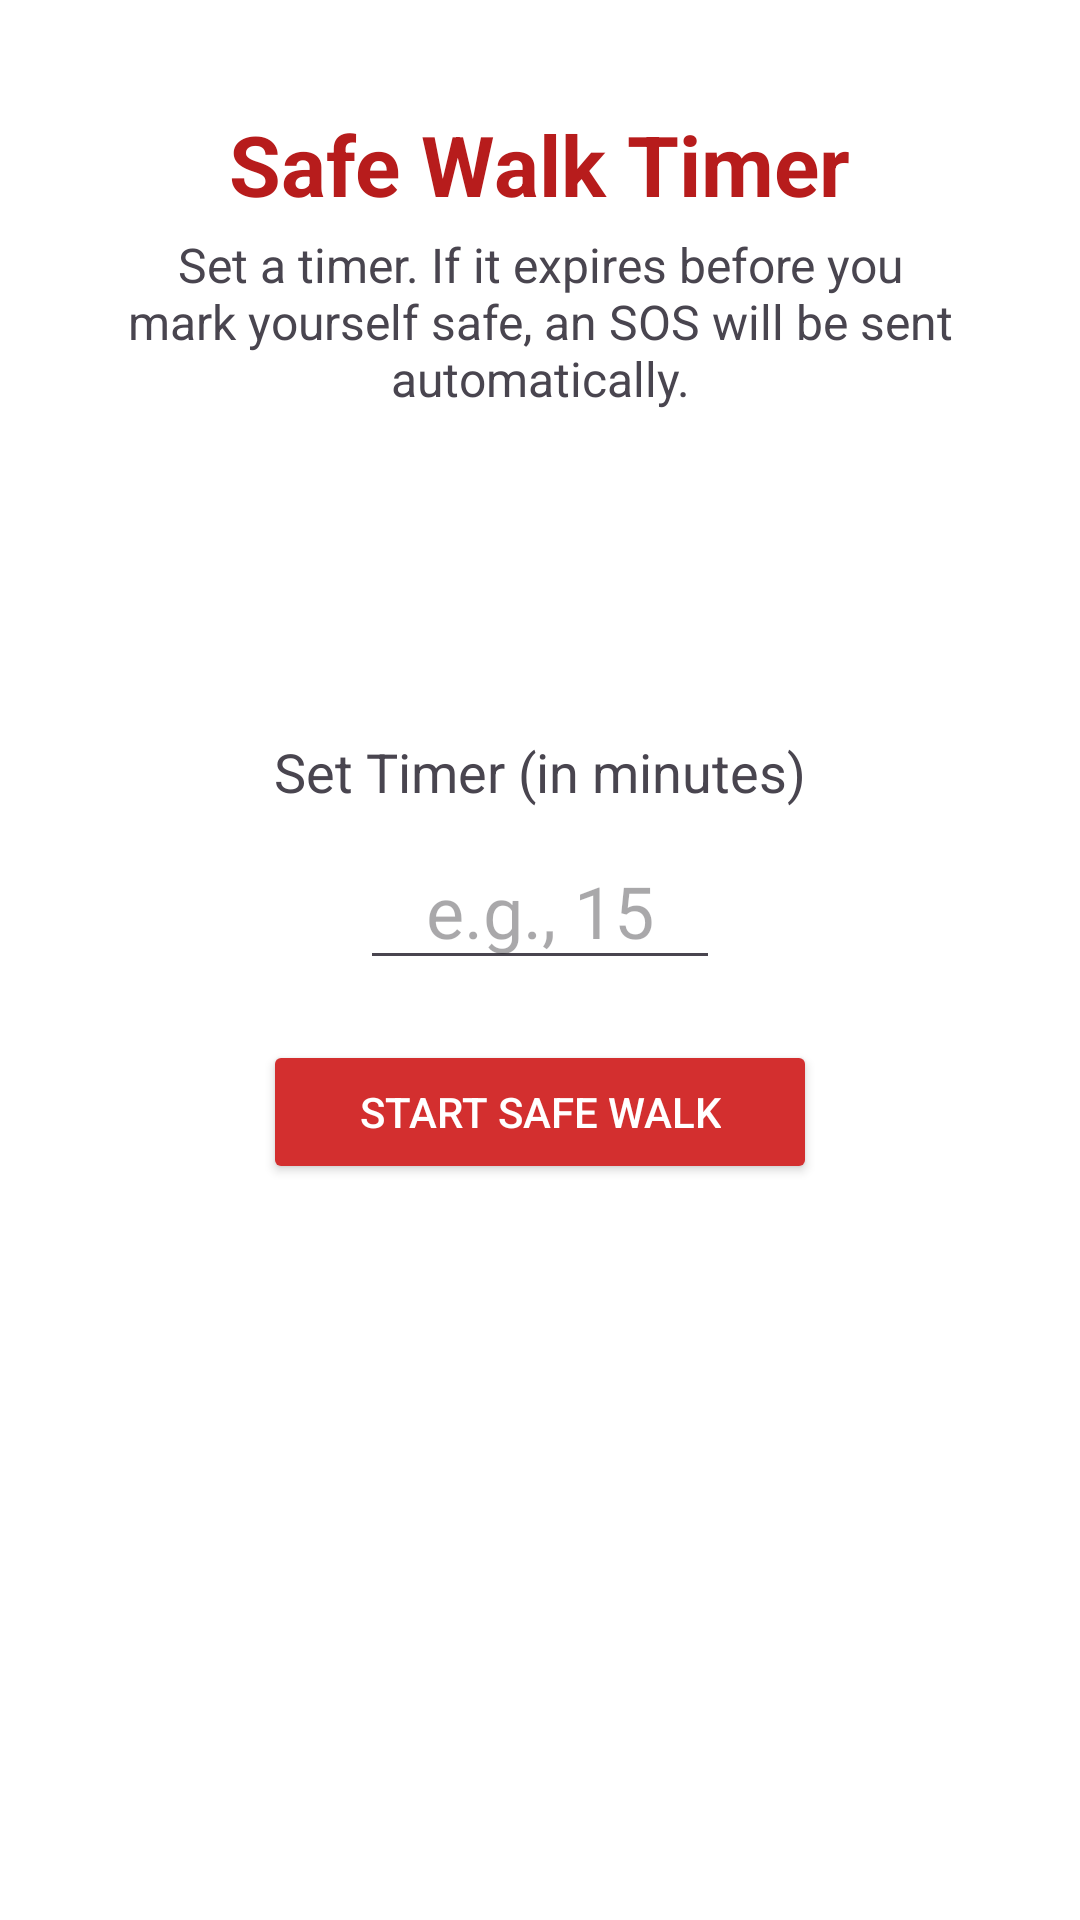

Layout XML and referenced resources for this Android screen:
<!-- AndroidManifest.xml: application theme Theme.Womensafetyapp -->
<!-- res/layout/activity_safe_walk.xml -->
<?xml version="1.0" encoding="utf-8"?>
<RelativeLayout xmlns:android="http://schemas.android.com/apk/res/android"
    xmlns:tools="http://schemas.android.com/tools"
    android:layout_width="match_parent"
    android:layout_height="match_parent"
    android:background="@color/white"
    android:padding="16dp"
    tools:context=".SafeWalkActivity">

    
    <TextView
        android:id="@+id/title_safe_walk"
        android:layout_width="wrap_content"
        android:layout_height="wrap_content"
        android:layout_centerHorizontal="true"
        android:layout_marginTop="20dp"
        android:text="Safe Walk Timer"
        android:textColor="@color/primaryDarkRed"
        android:textSize="28sp"
        android:textStyle="bold" />

    <TextView
        android:id="@+id/subtitle_safe_walk"
        android:layout_width="wrap_content"
        android:layout_height="wrap_content"
        android:layout_below="@id/title_safe_walk"
        android:layout_centerHorizontal="true"
        android:layout_marginTop="4dp"
        android:gravity="center"
        android:text="Set a timer. If it expires before you mark yourself safe, an SOS will be sent automatically."
        android:textSize="16sp" />

    
    <LinearLayout
        android:id="@+id/setup_view"
        android:layout_width="match_parent"
        android:layout_height="wrap_content"
        android:layout_centerInParent="true"
        android:gravity="center"
        android:orientation="vertical"
        android:visibility="visible">

        <TextView
            android:layout_width="wrap_content"
            android:layout_height="wrap_content"
            android:text="Set Timer (in minutes)"
            android:textSize="18sp" />

        <EditText
            android:id="@+id/edit_text_timer"
            android:layout_width="120dp"
            android:layout_height="wrap_content"
            android:layout_marginTop="8dp"
            android:gravity="center"
            android:hint="e.g., 15"
            android:inputType="number"
            android:textSize="24sp" />

        <Button
            android:id="@+id/button_start_timer"
            android:layout_width="wrap_content"
            android:layout_height="wrap_content"
            android:layout_marginTop="20dp"
            android:backgroundTint="@color/primaryRed"
            android:paddingStart="32dp"
            android:paddingEnd="32dp"
            android:text="Start Safe Walk"
            android:textColor="@color/white" />
    </LinearLayout>

    
    <LinearLayout
        android:id="@+id/countdown_view"
        android:layout_width="match_parent"
        android:layout_height="wrap_content"
        android:layout_centerInParent="true"
        android:gravity="center"
        android:orientation="vertical"
        android:visibility="gone">

        <TextView
            android:id="@+id/text_countdown"
            android:layout_width="wrap_content"
            android:layout_height="wrap_content"
            android:textColor="@color/primaryDarkRed"
            android:textSize="60sp"
            android:textStyle="bold"
            tools:text="14:59" />

        <TextView
            android:layout_width="wrap_content"
            android:layout_height="wrap_content"
            android:text="Time Remaining"
            android:textSize="18sp" />

        <Button
            android:id="@+id/button_im_safe"
            android:layout_width="wrap_content"
            android:layout_height="wrap_content"
            android:layout_marginTop="20dp"
            android:backgroundTint="#4CAF50"
            android:paddingStart="40dp"
            android:paddingEnd="40dp"
            android:text="I'm Safe"
            android:textColor="@color/white" />

    </LinearLayout>

</RelativeLayout>
<!-- resources referenced by this layout -->
<resources>
  <color name="primaryDarkRed">#B71C1C</color>
  <color name="primaryRed">#D32F2F</color>
  <color name="white">#FFFFFFFF</color>
  <style name="Theme.Womensafetyapp" parent="Base.Theme.Womensafetyapp" />
  <style name="Base.Theme.Womensafetyapp" parent="Theme.Material3.DayNight">
          
          <item name="colorPrimary">@color/primaryRed</item>
          <item name="colorPrimaryVariant">@color/primaryDarkRed</item>
          <item name="colorOnPrimary">@color/white</item>
      </style>
</resources>
